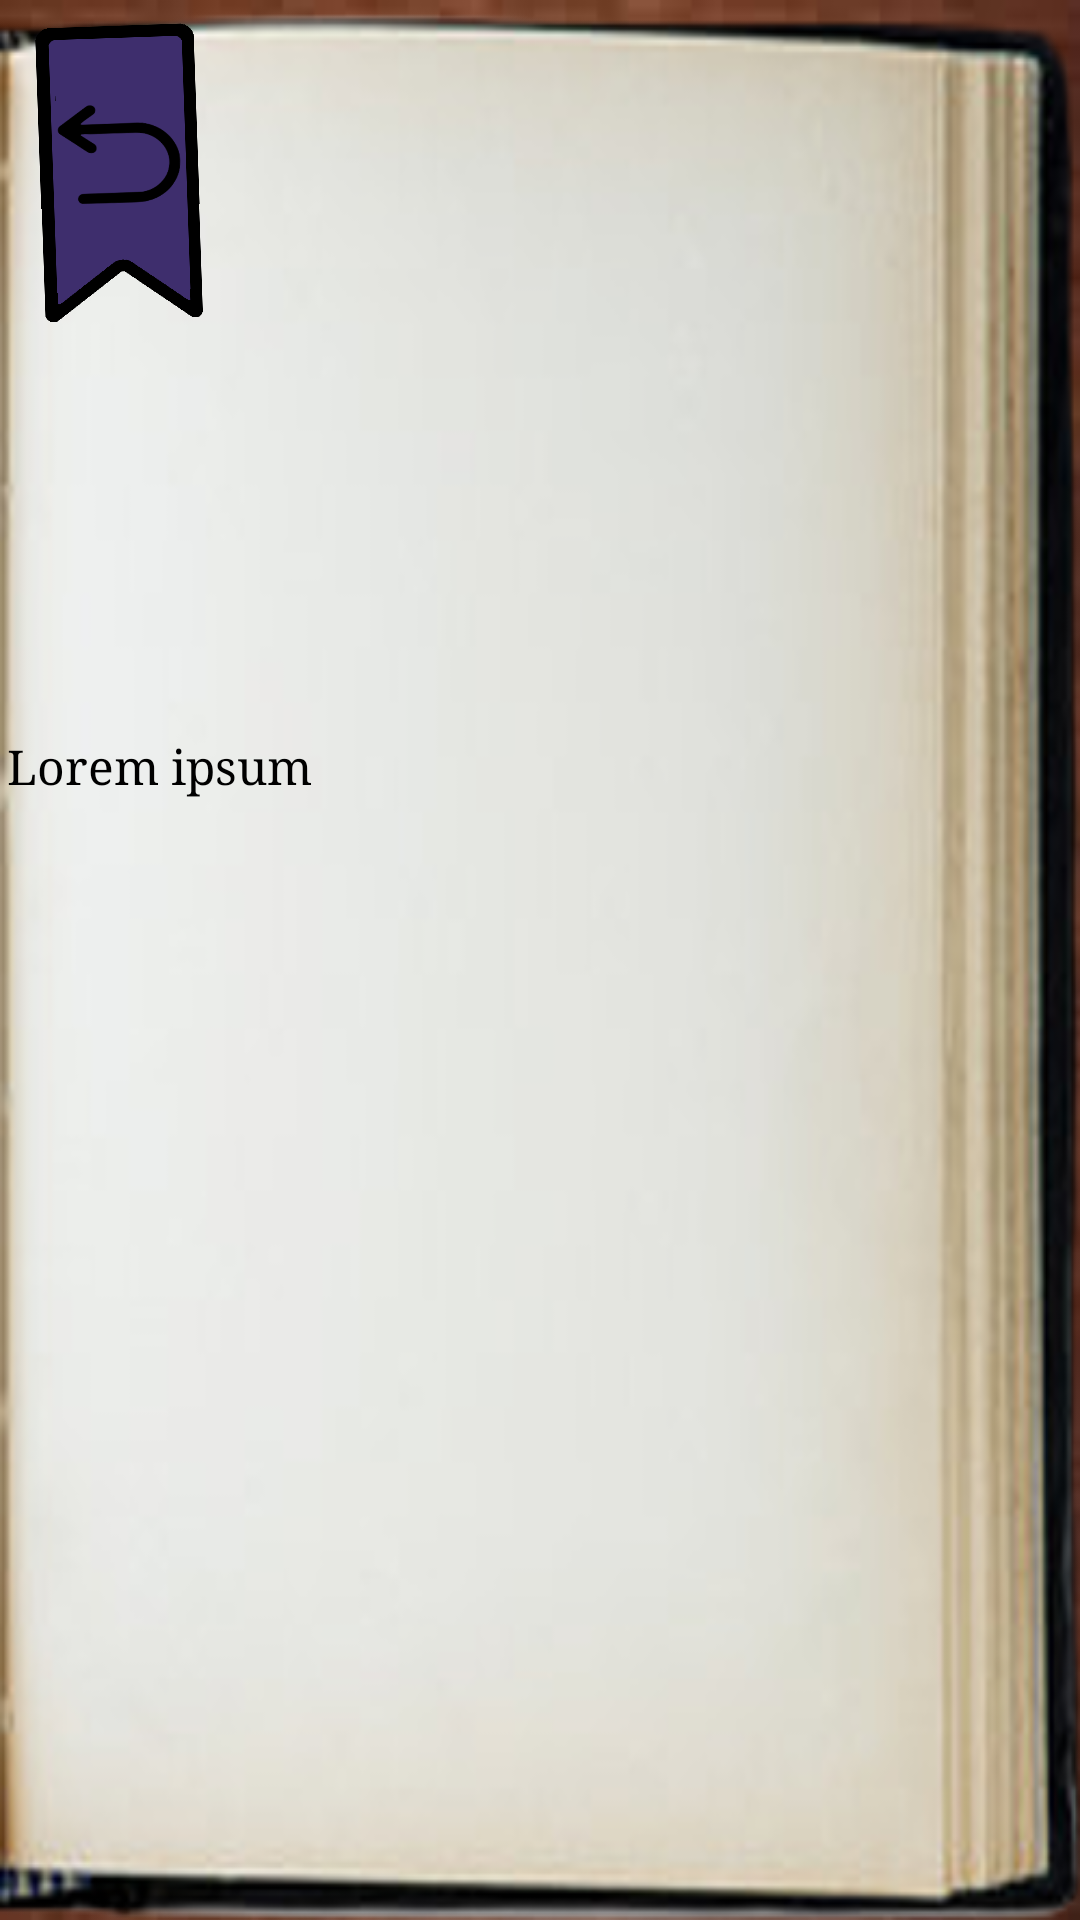

The Android layout XML behind this screen, and the referenced resources:
<!-- AndroidManifest.xml: application theme Theme.Solitaria -->
<!-- res/layout/activity_perfil.xml -->
<?xml version="1.0" encoding="utf-8"?>
<androidx.constraintlayout.widget.ConstraintLayout xmlns:android="http://schemas.android.com/apk/res/android"
    xmlns:app="http://schemas.android.com/apk/res-auto"
    xmlns:tools="http://schemas.android.com/tools"
    android:layout_width="match_parent"
    android:layout_height="match_parent"
    android:background="@drawable/table"
    tools:context=".Perfil">

    <androidx.constraintlayout.widget.ConstraintLayout
        android:layout_width="match_parent"
        android:layout_height="match_parent"
        android:background="@drawable/book"
        tools:layout_editor_absoluteY="76dp">

        <ImageButton
            android:id="@+id/btnVoltar"
            android:layout_width="80dp"
            android:layout_height="120dp"
            android:layout_marginTop="-3dp"
            android:backgroundTint="#00FFFFFF"
            android:rotation="-2"
            android:scaleType="fitXY"
            app:layout_constraintBottom_toBottomOf="parent"
            app:layout_constraintEnd_toEndOf="parent"
            app:layout_constraintHorizontal_bias="0.0"
            app:layout_constraintStart_toStartOf="parent"
            app:layout_constraintTop_toTopOf="parent"
            app:layout_constraintVertical_bias="0.0"
            app:srcCompat="@drawable/marcador_goback" />

        <androidx.constraintlayout.widget.ConstraintLayout
            android:layout_width="359dp"
            android:layout_height="650dp"
            android:layout_marginTop="30dp"
            android:layout_marginEnd="55dp"
            android:layout_marginBottom="30dp"
            app:layout_constraintBottom_toBottomOf="parent"
            app:layout_constraintEnd_toEndOf="parent"
            app:layout_constraintStart_toStartOf="parent"
            app:layout_constraintTop_toTopOf="parent">

            <TextView
                android:id="@+id/txtInfoGeral"
                android:layout_width="300dp"
                android:layout_height="wrap_content"
                android:layout_weight="1"
                android:baselineAligned="false"
                android:fontFamily="serif"
                android:text="Lorem ipsum"
                android:textAlignment="viewStart"
                android:textColor="#000000"
                android:textSize="16sp"
                app:layout_constraintBottom_toBottomOf="parent"
                app:layout_constraintEnd_toEndOf="parent"
                app:layout_constraintHorizontal_bias="0.491"
                app:layout_constraintStart_toStartOf="parent"
                app:layout_constraintTop_toBottomOf="@+id/imgAutora"
                app:layout_constraintVertical_bias="0.087" />

            <ImageView
                android:id="@+id/imgAutora"
                android:layout_width="165dp"
                android:layout_height="165dp"
                app:layout_constraintBottom_toBottomOf="parent"
                app:layout_constraintEnd_toEndOf="parent"
                app:layout_constraintStart_toStartOf="parent"
                app:layout_constraintTop_toTopOf="parent"
                app:layout_constraintVertical_bias="0.099"
                tools:srcCompat="@tools:sample/avatars" />

        </androidx.constraintlayout.widget.ConstraintLayout>

    </androidx.constraintlayout.widget.ConstraintLayout>
</androidx.constraintlayout.widget.ConstraintLayout>
<!-- resources referenced by this layout -->
<resources>
  <!-- drawable book: png bitmap (drawable, 194598 bytes) -->
  <!-- drawable marcador_goback: png bitmap (drawable, 17199 bytes) -->
  <!-- drawable table: jpg bitmap (drawable, 3982 bytes) -->
  <style name="Theme.Solitaria" parent="Base.Theme.Solitaria" />
  <style name="Base.Theme.Solitaria" parent="Theme.Material3.DayNight.NoActionBar">
          
          
      </style>
</resources>
